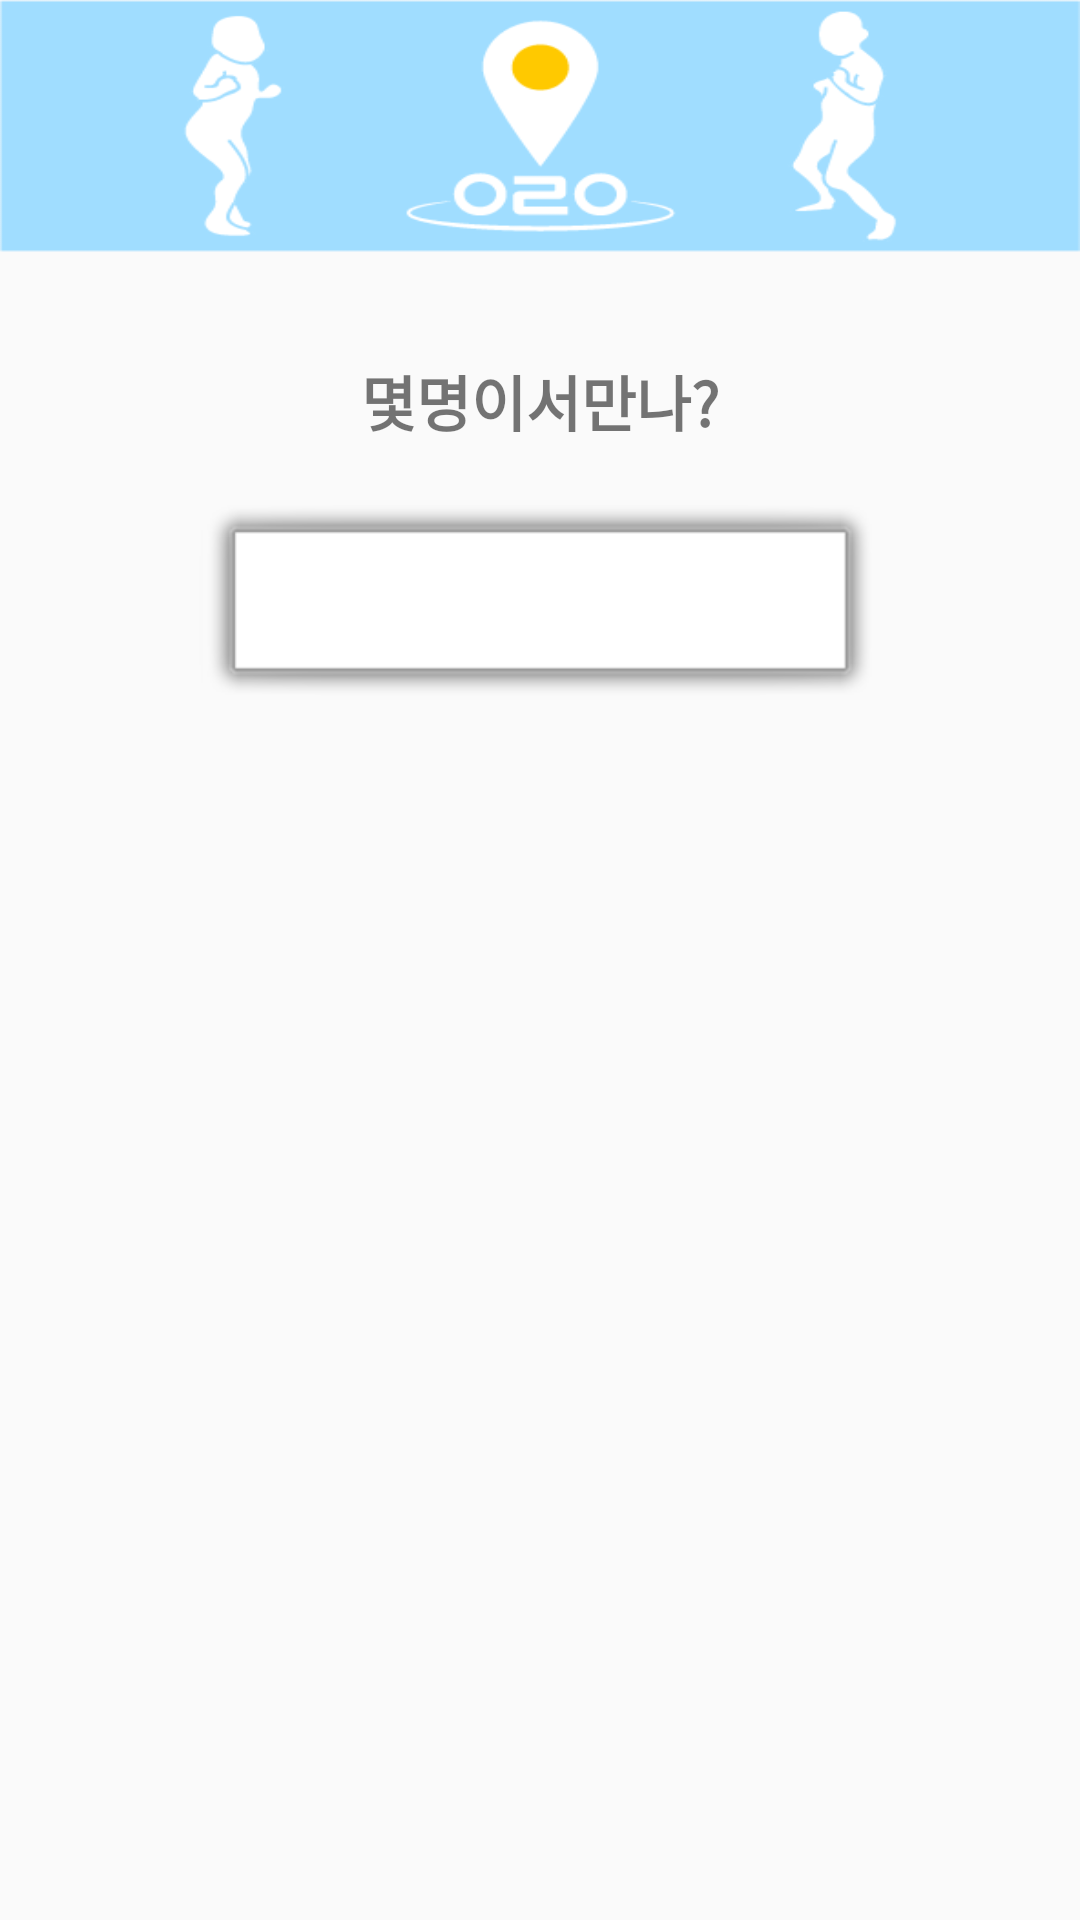

Reconstruct the res/layout file that produces this screen, plus the resources it refers to.
<!-- AndroidManifest.xml: application theme AppTheme -->
<!-- res/layout/personcount_dlgview.xml -->
<?xml version="1.0" encoding="utf-8"?>
<LinearLayout
    xmlns:android="http://schemas.android.com/apk/res/android"
    xmlns:app="http://schemas.android.com/apk/res-auto"
    android:layout_width="match_parent"
    android:layout_height="match_parent"
    android:orientation="vertical">

    <ImageView
        android:id="@+id/imageView3"
        android:layout_width="match_parent"
        android:layout_height="84dp"
        android:layout_gravity="center"
        android:background="@drawable/fab_map_title" />

    <TextView
        android:id="@+id/textView2"
        android:layout_width="match_parent"
        android:layout_height="wrap_content"
        android:layout_marginTop="35dp"
        android:fontFamily="sans-serif-condensed"
        android:gravity="center"
        android:text="몇명이서만나?"
        android:textSize="20sp"
        android:textStyle="bold" />

    <EditText
        android:id="@+id/peopleCount"
        android:layout_width="227dp"
        android:layout_height="69dp"
        android:layout_gravity="center"
        android:layout_marginBottom="20dp"
        android:layout_marginTop="20dp"
        android:background="@android:drawable/alert_light_frame"
        android:ems="10"
        android:gravity="center"
        android:inputType="number"
        android:maxLength="2"/>

</LinearLayout>
<!-- resources referenced by this layout -->
<resources>
  <!-- drawable fab_map_title: png bitmap (drawable, 10037 bytes) -->
  <style name="AppTheme" parent="Theme.AppCompat.Light.DarkActionBar">
          
          <item name="colorPrimary">@color/colorPrimary</item>
          <item name="colorPrimaryDark">@color/colorPrimaryDark</item>
          <item name="colorAccent">@color/colorAccent</item>
      </style>
  <color name="colorPrimary">#3F51B5</color>
  <color name="colorPrimaryDark">#070700</color>
  <color name="colorAccent">#FF4081</color>
</resources>
